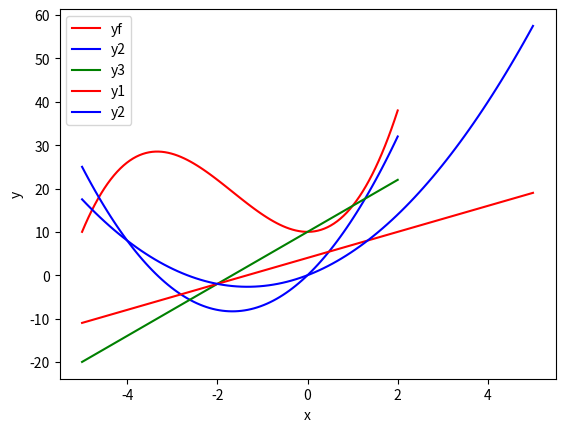

Write the Python code that produced this figure.
# %%

import numpy as np
import matplotlib.pyplot as pl

yf = np.poly1d([1, 5, 0, 10])
y2 = np.polyder(yf, m = 1)
y3 = np.polyder(y2, m = 1)
# print(yf)
# print(y2)
# print(y3)

x = np.linspace(-5, 2, 100)
pl.plot(x, yf(x), color='r', label= 'yf')
pl.plot(x, y2(x), color='b', label= 'y2')
pl.plot(x, y3(x), color='g', label= 'y3')
pl.xlabel('x', loc= 'center')
pl.ylabel('y', loc= 'center')
pl.legend()
pl.show()

# %%
import numpy as np
import matplotlib.pyplot as pl

y1 = np.poly1d([0, 0, 3, 4])
y2 = np.polyint(y1, m= 1)

x = np.linspace(-5, 5, 100)
pl.plot(x, y1(x), color='r', label= 'y1')
pl.plot(x, y2(x), color='b', label= 'y2')
pl.xlabel('x', loc= 'center')
pl.ylabel('y', loc= 'center')
pl.legend()
pl.show()

